Photos from the image-classification dataset "dataset_final" in the GitHub repository Sree14hari/BridgeCrack-Segmentation. Its 3 classes are: heavy crack, light crack, medium crack.

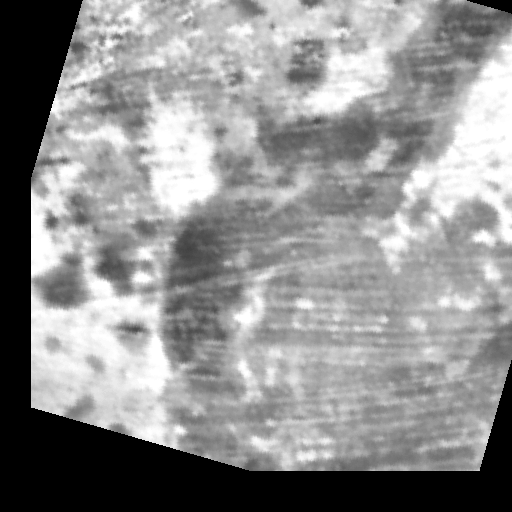
Label: light crack

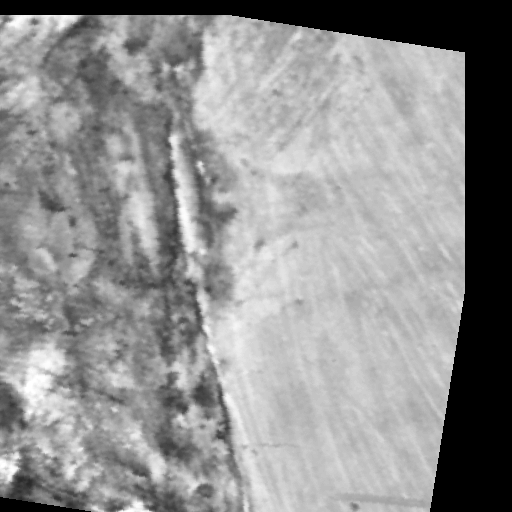
Label: medium crack

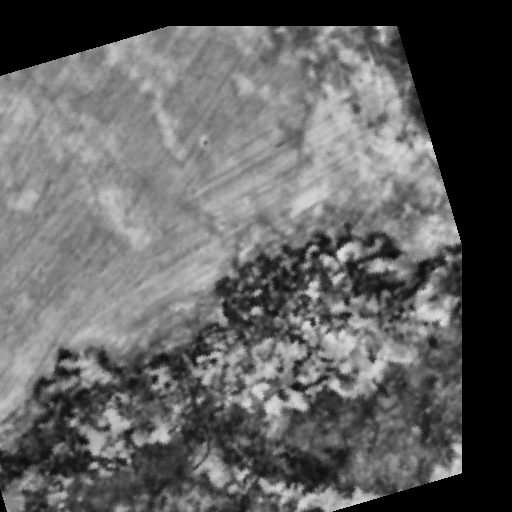
Label: heavy crack

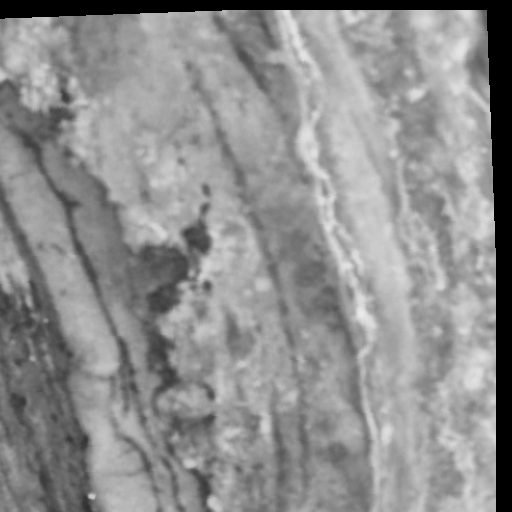
Label: medium crack

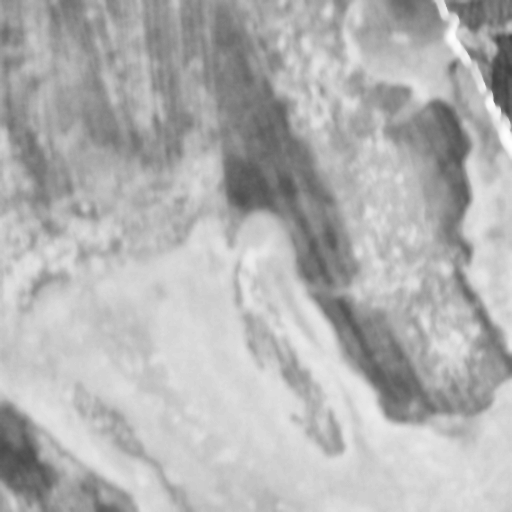
Label: light crack

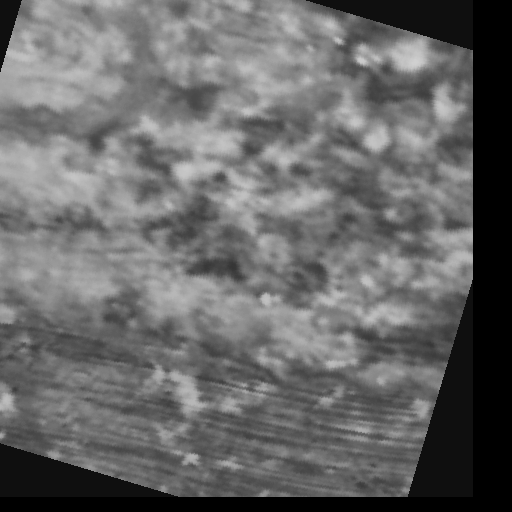
Label: heavy crack
